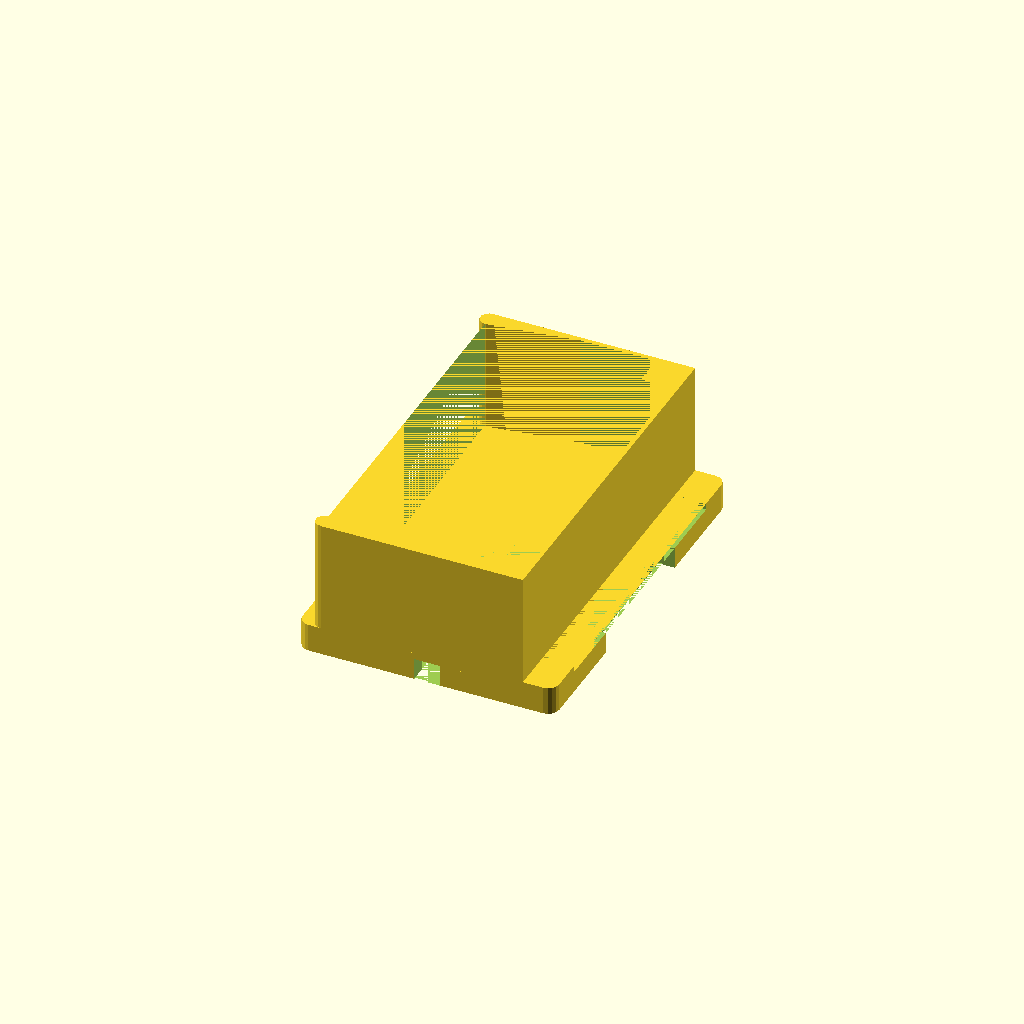
Cell 1: rendered with the file's own defaults.
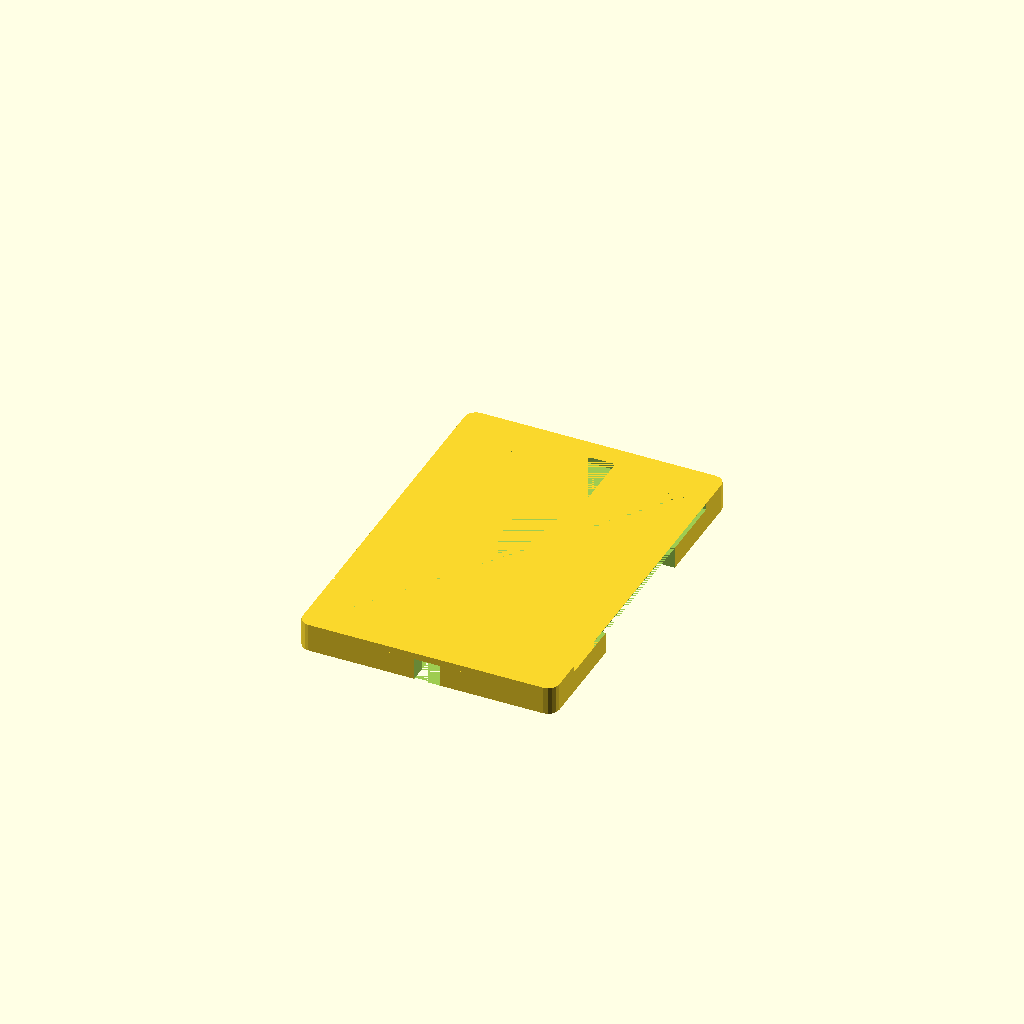
Cell 2: the same model with Sunshade_Depth = 0.
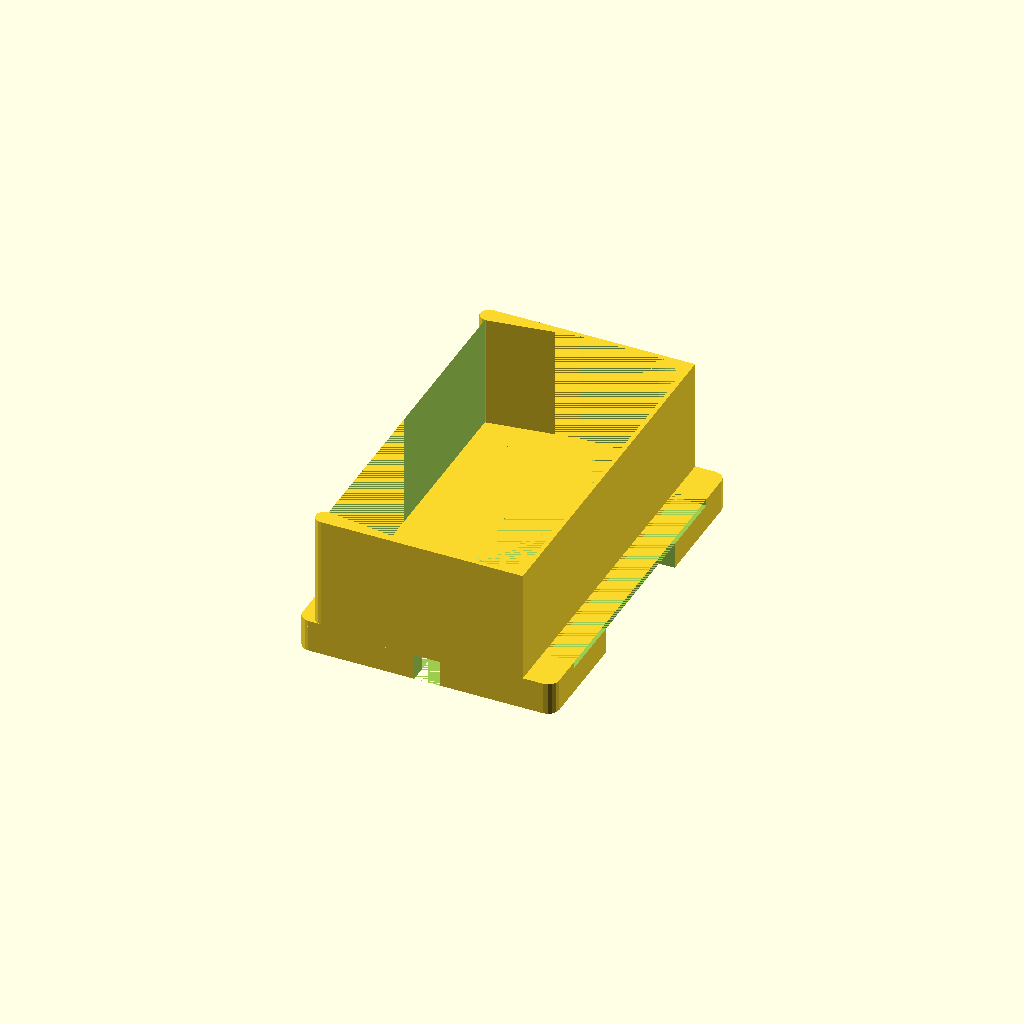
Cell 3 — Device_Depth set to 12, the other parameters unchanged.
One fixed orthographic camera (rotation 55°, 0°, 25°; colour scheme Cornfield) for every cell.
The OpenSCAD source (inputs/thingiverse/files/thing-932425/shade-x13.scad):

// Depth of the Sun Shade
Sunshade_Depth = 55; // [0:100]
 
// Width of Device
device_x = 80; // [75:85]

// Height of Device (Try 152 for Galaxy Note 3)
device_y = 155; // [150:160]

// Depth of Device (including back)
Device_Depth = 10; // [9:12]

module dont_customize(){}

outside_x = 118;
outside_xo = 10.6;
outside_cut_y = 68;
step = 1.5;

base_x = 98;
base_y = 170;
base_z = Device_Depth;

screen_z = 3;
screen_xo= 5;
screen_y = 130;

button_r_y1 = 35;
button_r_y2 = 56;

button_l_y1 = 20;
button_l_y2 = 50;

buttons_x = 1.5;

device_cut_y = 10;
device_cut_x = 24;

button_cut_xo = 16;

shade_z = Sunshade_Depth;
shade_w = 2;

usb_x = 12;

post_y = 2;
post_x = 6;
post_d = 8;

curve_r = 15;

big = 50;

buttons_ry1 = device_y-button_r_y1;
buttons_ry2 = device_y-button_r_y2;
buttons_ly1 = device_y-button_l_y1;
buttons_ly2 = device_y-button_l_y2;

rnd = 5;

// base block
difference(){

    translate([-outside_xo,0,0])roundcube([outside_x,base_y,base_z]);  

translate([(base_x-device_x)/2,(base_y-device_y)/2,0]) cube(size=[device_x,device_y,base_z]);
translate([(base_x-usb_x)/2,-base_y/2,0]) cube([usb_x,base_y,base_z]);

translate([0,(base_y-outside_cut_y)/2,0]) translate([0,0,base_z]) rotate([0,10,0]) translate([-big,0,-big]) cube([big,outside_cut_y,big]);

translate([base_x,(base_y-outside_cut_y)/2,0]) translate([0,0,base_z]) rotate([0,-10,0]) translate([0,0,-big]) cube([big,outside_cut_y,big]);

// buttons
translate([0,buttons_ly2+(base_y-device_y)/2,0]) translate([(base_x-device_x)/2-buttons_x,0,0]) cube([buttons_x,buttons_ly1-buttons_ly2,base_z]);
translate([device_x,buttons_ry2+(base_y-device_y)/2,0]) translate([(base_x-device_x)/2,0,0]) cube([buttons_x,buttons_ry1-buttons_ry2,base_z]);
}
// left and right tabs
translate([0,0,base_z]) difference(){
translate([-outside_xo,0,0]) roundcube([outside_x,base_y,screen_z]);
translate([-outside_xo,(base_y-screen_y)/2,0]) cube(size=[base_x+2*outside_xo,screen_y,screen_z]);
translate([(base_x-device_cut_x)/2,(base_y-screen_y)/2-device_cut_y,0]) cube(size=[device_cut_x,screen_y+2*device_cut_y,screen_z]);
}
// screen
translate([0,0,base_z]) difference(){
    translate([0,0,0]) cube([base_x-screen_xo,base_y,shade_z]);
    translate([0,shade_w,0]) cube([base_x-1*shade_w-screen_xo,base_y-2*shade_w,shade_z]);
 
}
// posts
translate([0,0,base_z]) 
{
    
hull(){
    translate([0,post_d/2,0]) cylinder(h=shade_z,d=post_d);
    translate([device_x/2,0,0]) cube([1,shade_w,shade_z]);
}
translate([0,base_y-post_d,0])
hull(){
    translate([0,post_d/2,0]) cylinder(h=shade_z,d=post_d);
    translate([device_x/2,post_d-shade_w,0]) cube([1,shade_w,shade_z]);
}

translate([base_x-screen_xo-curve_r-shade_w,0,0])
{
    difference(){
        cube([curve_r+shade_w,curve_r+shade_w,shade_z]);
translate([0,curve_r+shade_w,0]) cylinder(r=curve_r,h=shade_z);
}}
translate([base_x-screen_xo-curve_r-shade_w,base_y-curve_r-shade_w,0]){
    difference(){
        cube([curve_r+shade_w,curve_r+shade_w,shade_z]);
translate([0,0,0]) cylinder(r=curve_r,h=shade_z);
    }
}

}

module roundcube(v){
    translate([rnd,rnd,v[2]/4]) minkowski(){
    cube([v[0]-2*rnd,v[1]-2*rnd,v[2]/2]);
    cylinder(r=rnd,h=v[2]/2,center=true);
    }
}

    
Customizer parameters (derived from the source; name, type, default, range or options):
Sunshade_Depth: number, default 55, range 0 to 100
device_x: number, default 80, range 75 to 85
device_y: number, default 155, range 150 to 160
Device_Depth: number, default 10, range 9 to 12
